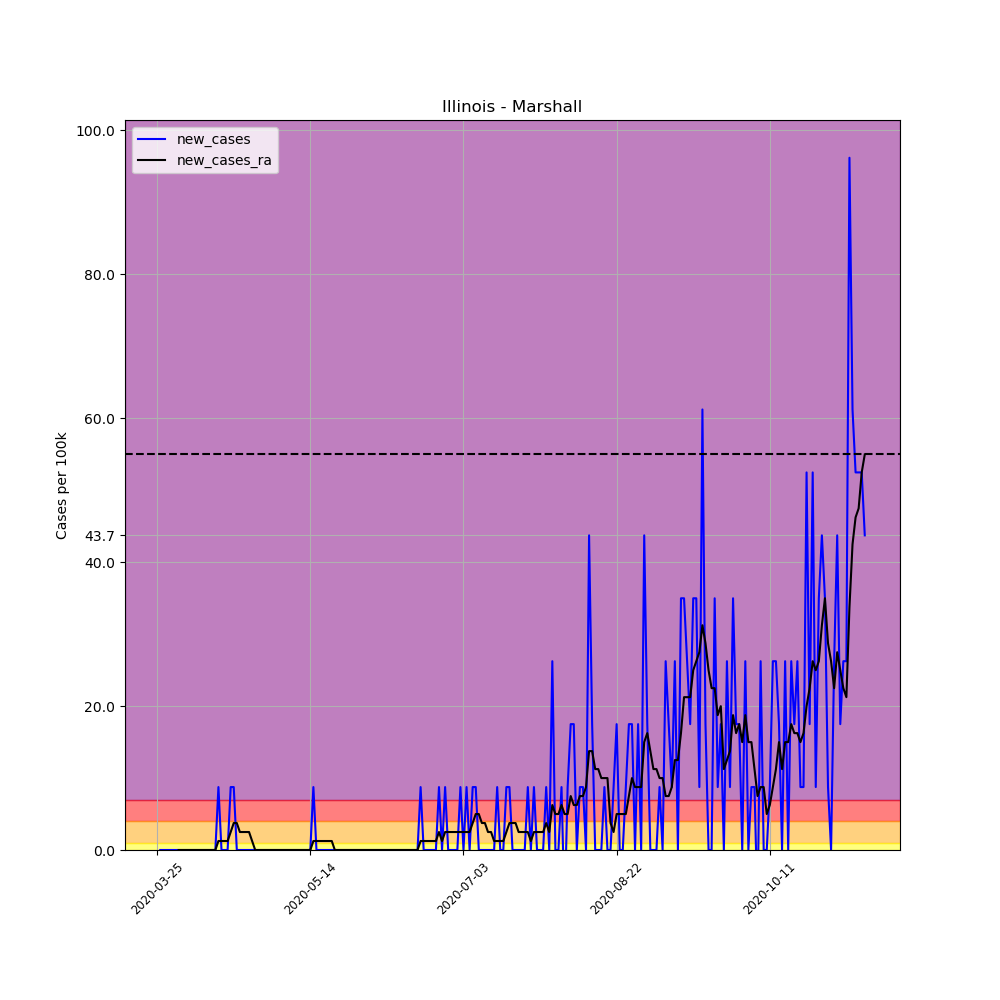

Values plotted in this chart, from the file beside it:
, date, county, state, fips, cases, deaths, COUNTY, STNAME, CTYNAME, POPESTIMATE2019, per_100k, per_100k_ra, new_cases, new_cases_ra
327091, 2020-03-25, Marshall, Illinois, 17123, 1, 0, 123, Illinois, Marshall, 11438, 8.743, , , 
327092, 2020-03-26, Marshall, Illinois, 17123, 1, 0, 123, Illinois, Marshall, 11438, 8.743, , 0.0, 
327093, 2020-03-27, Marshall, Illinois, 17123, 1, 0, 123, Illinois, Marshall, 11438, 8.743, , 0.0, 
327094, 2020-03-28, Marshall, Illinois, 17123, 1, 0, 123, Illinois, Marshall, 11438, 8.743, , 0.0, 
327095, 2020-03-29, Marshall, Illinois, 17123, 1, 0, 123, Illinois, Marshall, 11438, 8.743, , 0.0, 
327096, 2020-03-30, Marshall, Illinois, 17123, 1, 0, 123, Illinois, Marshall, 11438, 8.743, , 0.0, 
327097, 2020-03-31, Marshall, Illinois, 17123, 1, 0, 123, Illinois, Marshall, 11438, 8.743, 8.743, 0.0, 
327098, 2020-04-01, Marshall, Illinois, 17123, 1, 0, 123, Illinois, Marshall, 11438, 8.743, 8.743, 0.0, 0.0
327099, 2020-04-02, Marshall, Illinois, 17123, 1, 0, 123, Illinois, Marshall, 11438, 8.743, 8.743, 0.0, 0.0
327100, 2020-04-03, Marshall, Illinois, 17123, 1, 0, 123, Illinois, Marshall, 11438, 8.743, 8.743, 0.0, 0.0
327101, 2020-04-04, Marshall, Illinois, 17123, 1, 0, 123, Illinois, Marshall, 11438, 8.743, 8.743, 0.0, 0.0
327102, 2020-04-05, Marshall, Illinois, 17123, 1, 0, 123, Illinois, Marshall, 11438, 8.743, 8.743, 0.0, 0.0
327103, 2020-04-06, Marshall, Illinois, 17123, 1, 0, 123, Illinois, Marshall, 11438, 8.743, 8.743, 0.0, 0.0
327104, 2020-04-07, Marshall, Illinois, 17123, 1, 0, 123, Illinois, Marshall, 11438, 8.743, 8.743, 0.0, 0.0
327105, 2020-04-08, Marshall, Illinois, 17123, 1, 0, 123, Illinois, Marshall, 11438, 8.743, 8.743, 0.0, 0.0
327106, 2020-04-09, Marshall, Illinois, 17123, 1, 0, 123, Illinois, Marshall, 11438, 8.743, 8.743, 0.0, 0.0
327107, 2020-04-10, Marshall, Illinois, 17123, 1, 0, 123, Illinois, Marshall, 11438, 8.743, 8.743, 0.0, 0.0
327108, 2020-04-11, Marshall, Illinois, 17123, 1, 0, 123, Illinois, Marshall, 11438, 8.743, 8.743, 0.0, 0.0
327109, 2020-04-12, Marshall, Illinois, 17123, 1, 0, 123, Illinois, Marshall, 11438, 8.743, 8.743, 0.0, 0.0
327110, 2020-04-13, Marshall, Illinois, 17123, 1, 0, 123, Illinois, Marshall, 11438, 8.743, 8.743, 0.0, 0.0
327111, 2020-04-14, Marshall, Illinois, 17123, 2, 0, 123, Illinois, Marshall, 11438, 17.49, 9.992, 8.743, 1.249
327112, 2020-04-15, Marshall, Illinois, 17123, 2, 0, 123, Illinois, Marshall, 11438, 17.49, 11.24, 0.0, 1.249
327113, 2020-04-16, Marshall, Illinois, 17123, 2, 0, 123, Illinois, Marshall, 11438, 17.49, 12.49, 0.0, 1.249
327114, 2020-04-17, Marshall, Illinois, 17123, 2, 0, 123, Illinois, Marshall, 11438, 17.49, 13.74, 0.0, 1.249
327115, 2020-04-18, Marshall, Illinois, 17123, 3, 0, 123, Illinois, Marshall, 11438, 26.23, 16.24, 8.743, 2.498
327116, 2020-04-19, Marshall, Illinois, 17123, 4, 0, 123, Illinois, Marshall, 11438, 34.97, 19.98, 8.743, 3.747
327117, 2020-04-20, Marshall, Illinois, 17123, 4, 0, 123, Illinois, Marshall, 11438, 34.97, 23.73, 0.0, 3.747
327118, 2020-04-21, Marshall, Illinois, 17123, 4, 0, 123, Illinois, Marshall, 11438, 34.97, 26.23, 0.0, 2.498
327119, 2020-04-22, Marshall, Illinois, 17123, 4, 0, 123, Illinois, Marshall, 11438, 34.97, 28.73, 0.0, 2.498
327120, 2020-04-23, Marshall, Illinois, 17123, 4, 0, 123, Illinois, Marshall, 11438, 34.97, 31.22, 0.0, 2.498
327121, 2020-04-24, Marshall, Illinois, 17123, 4, 0, 123, Illinois, Marshall, 11438, 34.97, 33.72, 0.0, 2.498
327122, 2020-04-25, Marshall, Illinois, 17123, 4, 0, 123, Illinois, Marshall, 11438, 34.97, 34.97, 0.0, 1.249
327123, 2020-04-26, Marshall, Illinois, 17123, 4, 0, 123, Illinois, Marshall, 11438, 34.97, 34.97, 0.0, 5.075305255429287e-16
327124, 2020-04-27, Marshall, Illinois, 17123, 4, 0, 123, Illinois, Marshall, 11438, 34.97, 34.97, 0.0, 5.075305255429287e-16
327125, 2020-04-28, Marshall, Illinois, 17123, 4, 0, 123, Illinois, Marshall, 11438, 34.97, 34.97, 0.0, 5.075305255429287e-16
327126, 2020-04-29, Marshall, Illinois, 17123, 4, 0, 123, Illinois, Marshall, 11438, 34.97, 34.97, 0.0, 5.075305255429287e-16
327127, 2020-04-30, Marshall, Illinois, 17123, 4, 0, 123, Illinois, Marshall, 11438, 34.97, 34.97, 0.0, 5.075305255429287e-16
327128, 2020-05-01, Marshall, Illinois, 17123, 4, 0, 123, Illinois, Marshall, 11438, 34.97, 34.97, 0.0, 5.075305255429287e-16
327129, 2020-05-02, Marshall, Illinois, 17123, 4, 0, 123, Illinois, Marshall, 11438, 34.97, 34.97, 0.0, 5.075305255429287e-16
327130, 2020-05-03, Marshall, Illinois, 17123, 4, 0, 123, Illinois, Marshall, 11438, 34.97, 34.97, 0.0, 5.075305255429287e-16
327131, 2020-05-04, Marshall, Illinois, 17123, 4, 0, 123, Illinois, Marshall, 11438, 34.97, 34.97, 0.0, 5.075305255429287e-16
327132, 2020-05-05, Marshall, Illinois, 17123, 4, 0, 123, Illinois, Marshall, 11438, 34.97, 34.97, 0.0, 5.075305255429287e-16
327133, 2020-05-06, Marshall, Illinois, 17123, 4, 0, 123, Illinois, Marshall, 11438, 34.97, 34.97, 0.0, 5.075305255429287e-16
327134, 2020-05-07, Marshall, Illinois, 17123, 4, 0, 123, Illinois, Marshall, 11438, 34.97, 34.97, 0.0, 5.075305255429287e-16
327135, 2020-05-08, Marshall, Illinois, 17123, 4, 0, 123, Illinois, Marshall, 11438, 34.97, 34.97, 0.0, 5.075305255429287e-16
327136, 2020-05-09, Marshall, Illinois, 17123, 4, 0, 123, Illinois, Marshall, 11438, 34.97, 34.97, 0.0, 5.075305255429287e-16
327137, 2020-05-10, Marshall, Illinois, 17123, 4, 0, 123, Illinois, Marshall, 11438, 34.97, 34.97, 0.0, 5.075305255429287e-16
327138, 2020-05-11, Marshall, Illinois, 17123, 4, 0, 123, Illinois, Marshall, 11438, 34.97, 34.97, 0.0, 5.075305255429287e-16
327139, 2020-05-12, Marshall, Illinois, 17123, 4, 0, 123, Illinois, Marshall, 11438, 34.97, 34.97, 0.0, 5.075305255429287e-16
327140, 2020-05-13, Marshall, Illinois, 17123, 4, 0, 123, Illinois, Marshall, 11438, 34.97, 34.97, 0.0, 5.075305255429287e-16
327141, 2020-05-14, Marshall, Illinois, 17123, 4, 0, 123, Illinois, Marshall, 11438, 34.97, 34.97, 0.0, 5.075305255429287e-16
327142, 2020-05-15, Marshall, Illinois, 17123, 5, 0, 123, Illinois, Marshall, 11438, 43.71, 36.22, 8.743, 1.249
327143, 2020-05-16, Marshall, Illinois, 17123, 5, 0, 123, Illinois, Marshall, 11438, 43.71, 37.47, 0.0, 1.249
327144, 2020-05-17, Marshall, Illinois, 17123, 5, 0, 123, Illinois, Marshall, 11438, 43.71, 38.72, 0.0, 1.249
327145, 2020-05-18, Marshall, Illinois, 17123, 5, 0, 123, Illinois, Marshall, 11438, 43.71, 39.97, 0.0, 1.249
327146, 2020-05-19, Marshall, Illinois, 17123, 5, 0, 123, Illinois, Marshall, 11438, 43.71, 41.22, 0.0, 1.249
327147, 2020-05-20, Marshall, Illinois, 17123, 5, 0, 123, Illinois, Marshall, 11438, 43.71, 42.46, 0.0, 1.249
327148, 2020-05-21, Marshall, Illinois, 17123, 5, 0, 123, Illinois, Marshall, 11438, 43.71, 43.71, 0.0, 1.249
327149, 2020-05-22, Marshall, Illinois, 17123, 5, 0, 123, Illinois, Marshall, 11438, 43.71, 43.71, 0.0, 5.075305255429287e-16
327150, 2020-05-23, Marshall, Illinois, 17123, 5, 0, 123, Illinois, Marshall, 11438, 43.71, 43.71, 0.0, 5.075305255429287e-16
... 172 more rows
